Photos from the image-classification dataset "data" in the GitHub repository Sabbir256/paddy-leaf-disease. Its 3 classes are: bacterial leaf blight, brown spot, leaf smut.

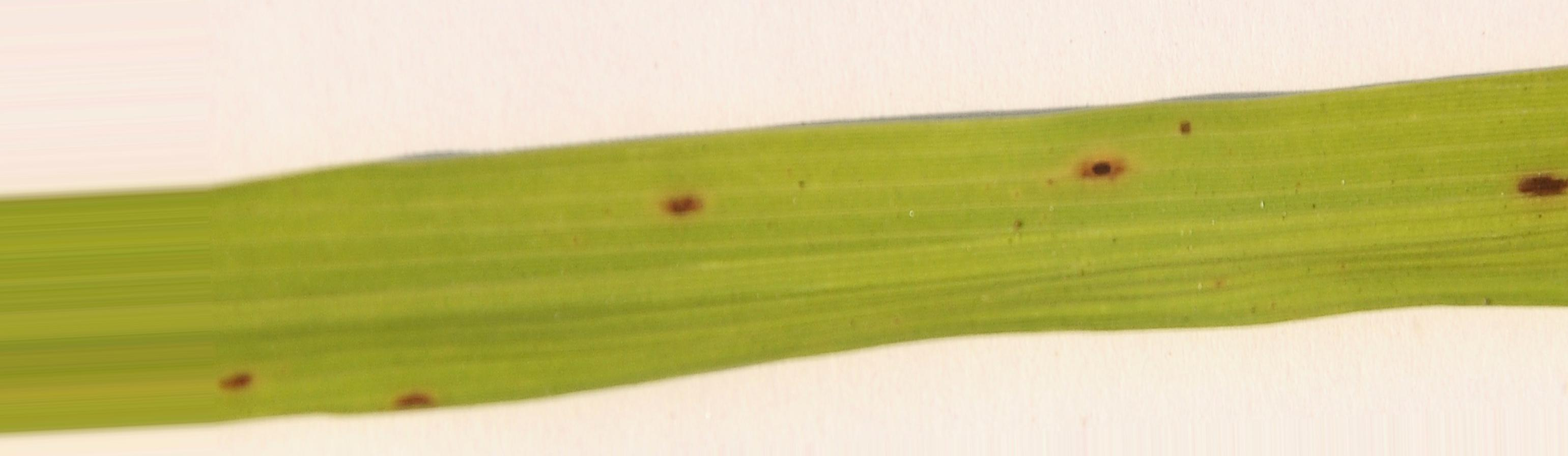
Label: brown spot

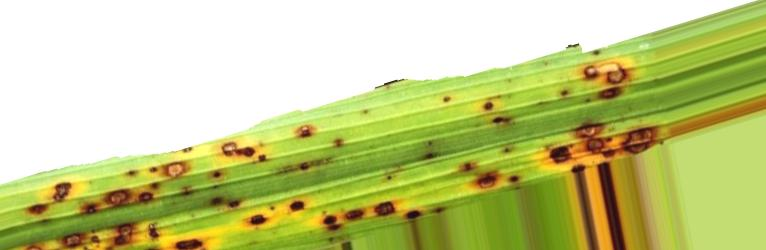
Label: brown spot

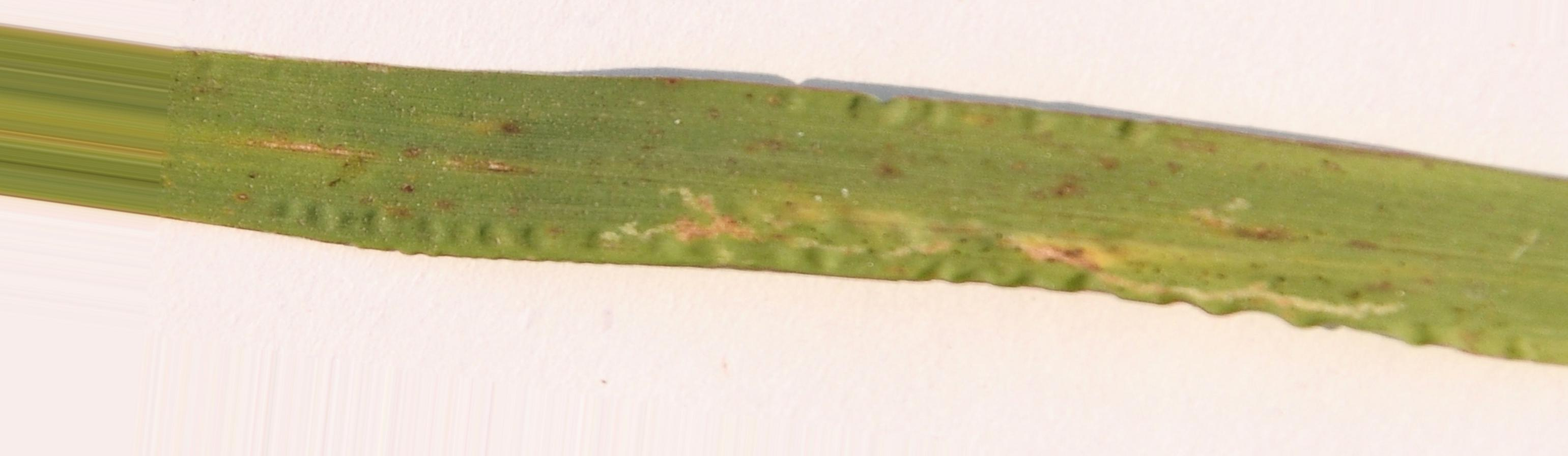
Label: leaf smut

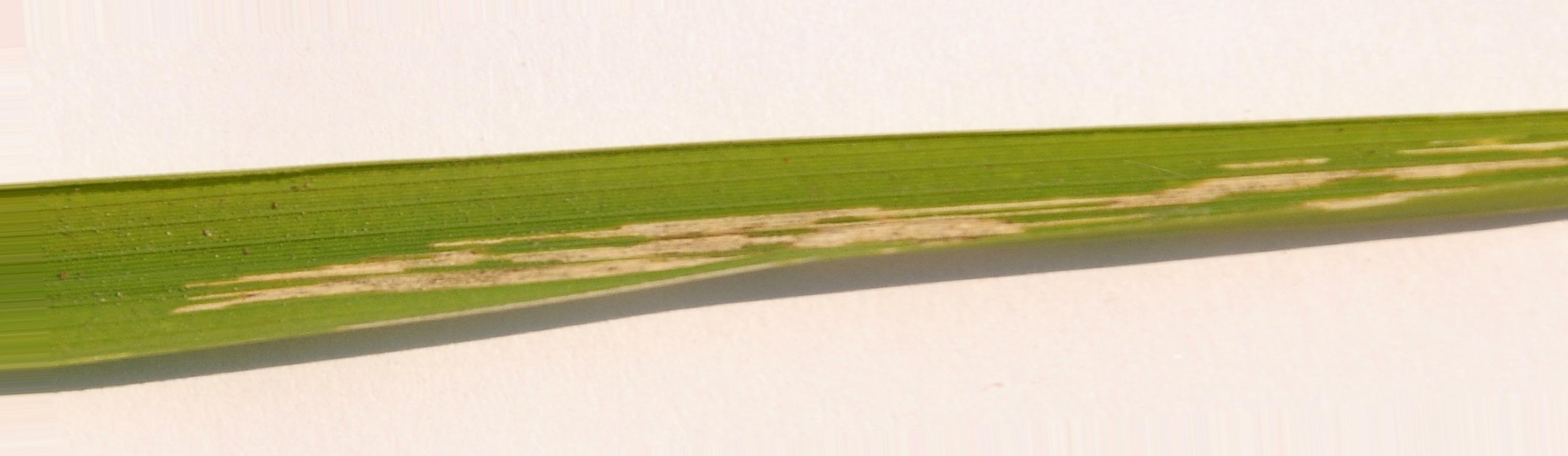
Label: bacterial leaf blight

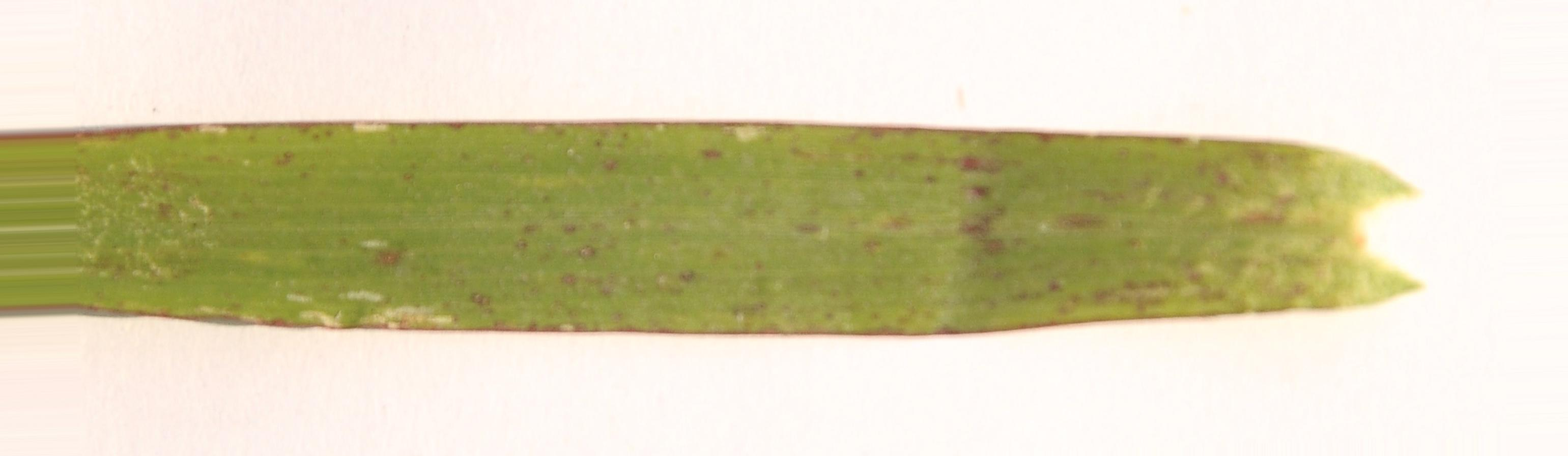
Label: leaf smut

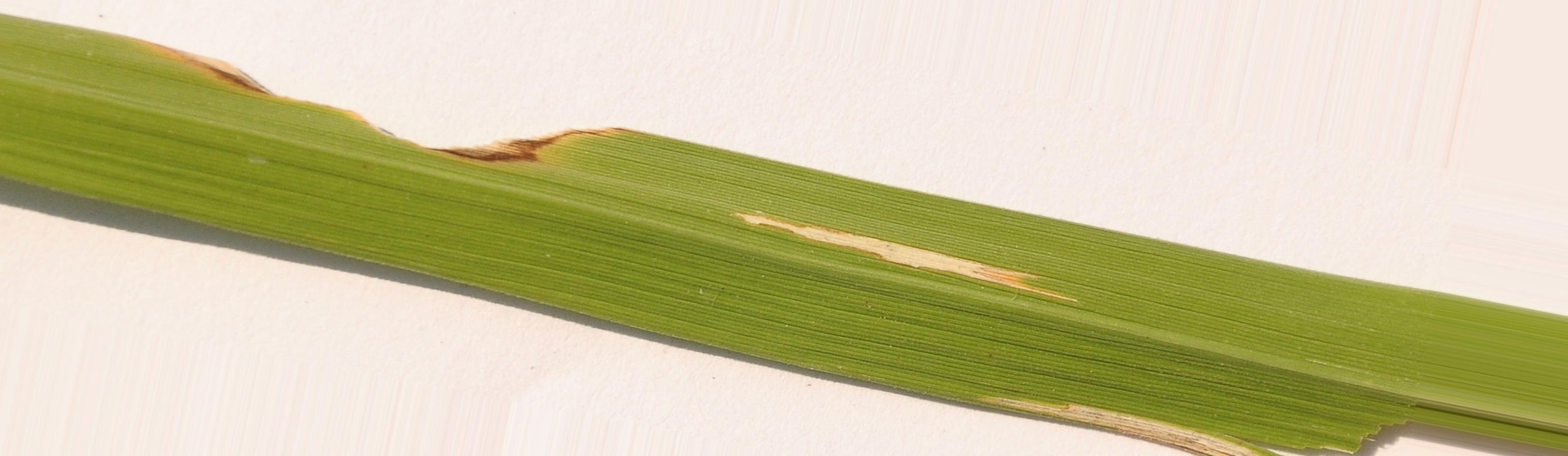
Label: bacterial leaf blight
